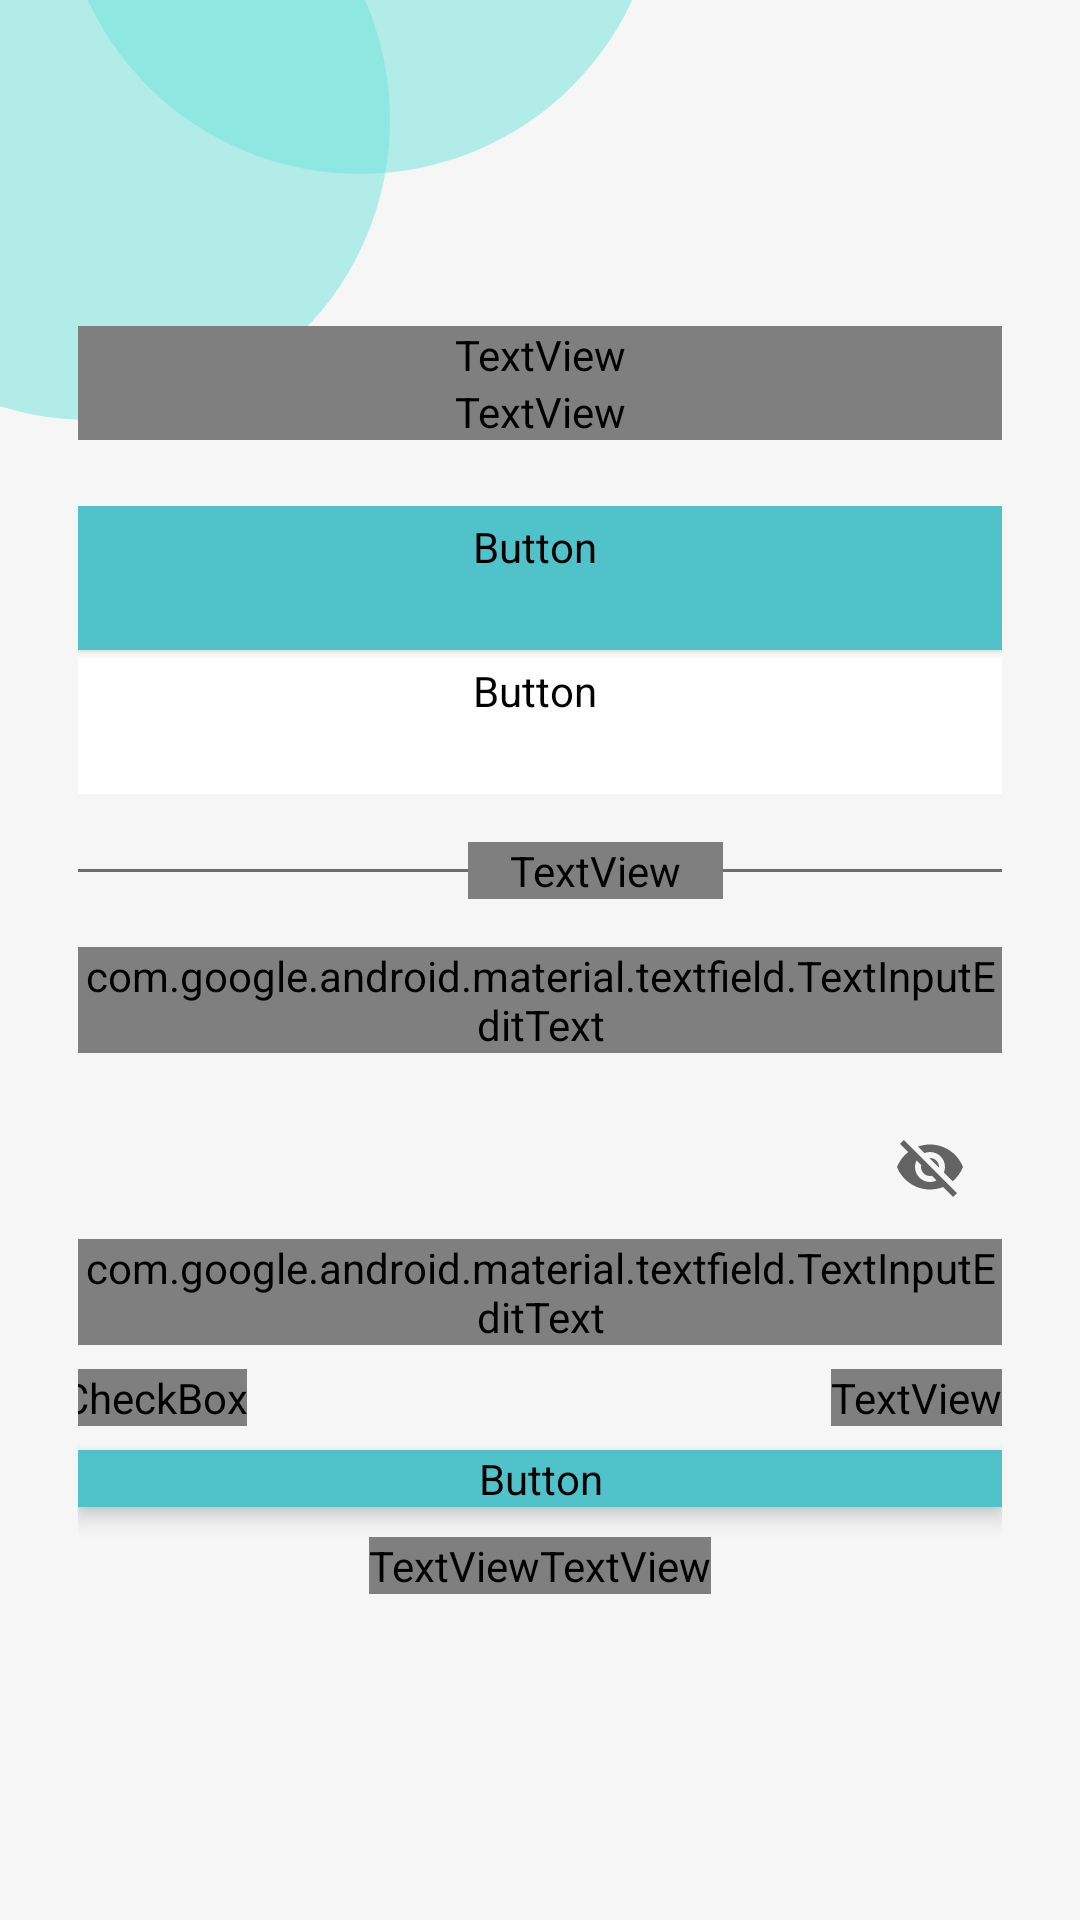

Layout XML and referenced resources for this Android screen:
<!-- AndroidManifest.xml: activity theme Theme.UserAuthApp -->
<!-- res/layout/activity_sign_in.xml -->
<?xml version="1.0" encoding="utf-8"?>
<ScrollView xmlns:android="http://schemas.android.com/apk/res/android"
    xmlns:app="http://schemas.android.com/apk/res-auto"
    xmlns:tools="http://schemas.android.com/tools"
    android:layout_width="match_parent"
    android:layout_height="match_parent"
    android:background="@drawable/ic_main_background"
    tools:context=".SignInActivity">

    <LinearLayout
        android:layout_width="match_parent"
        android:layout_height="wrap_content"
        android:layout_gravity="center_vertical"
        android:orientation="vertical"
        android:paddingHorizontal="26dp"
        android:paddingVertical="20dp">

        <TextView
            android:layout_width="match_parent"
            android:layout_height="wrap_content"
            android:fontFamily="@font/nunito_sans_semibold"
            android:text="@string/welcome_back"
            android:textColor="@color/secondary_text"
            android:textSize="28sp" />

        <TextView
            android:layout_width="match_parent"
            android:layout_height="wrap_content"
            android:layout_marginBottom="22dp"
            android:fontFamily="@font/nunito_sans_semibold"
            android:text="@string/sign_in_to_to_do_app"
            android:textColor="@color/secondary_text"
            android:textSize="16sp" />

        <LinearLayout
            android:layout_width="match_parent"
            android:layout_height="wrap_content"
            android:orientation="vertical">

            <Button
                android:id="@+id/btn_sign_in_google"
                style="@style/Widget.MaterialComponents.Button.Icon"
                android:layout_width="match_parent"
                android:layout_height="wrap_content"
                android:backgroundTint="@color/primary_color"
                android:fontFamily="@font/nunito_sans_bold"
                android:text="@string/sign_in_with_google"
                android:textAllCaps="false"
                app:icon="@drawable/ic_google" />

            <Button
                android:id="@+id/btn_sign_in_phone_number"
                style="@style/Widget.MaterialComponents.Button.OutlinedButton.Icon"
                android:layout_width="match_parent"
                android:layout_height="wrap_content"
                android:backgroundTint="@color/text_and_icons"
                android:fontFamily="@font/nunito_sans_bold"
                android:text="@string/sign_in_with_phone_number"
                android:textAllCaps="false"
                app:icon="@drawable/ic_local_phone" />

        </LinearLayout>

        <GridLayout
            android:layout_width="wrap_content"
            android:layout_height="wrap_content"
            android:layout_gravity="center"
            android:layout_marginVertical="16dp"
            android:columnCount="3"
            android:rowCount="1">

            <View
                android:layout_width="130dp"
                android:layout_height="1dp"
                android:layout_gravity="center_vertical"
                android:background="@color/secondary_text" />

            <TextView
                android:layout_width="wrap_content"
                android:layout_height="wrap_content"
                android:fontFamily="@font/nunito_sans_semibold"
                android:gravity="center_horizontal"
                android:paddingHorizontal="14dp"
                android:text="@string/or"
                android:textSize="16sp" />

            <View
                android:layout_width="130dp"
                android:layout_height="1dp"
                android:layout_gravity="center_vertical"
                android:background="@color/secondary_text" />

        </GridLayout>


        <com.google.android.material.textfield.TextInputLayout
            android:id="@+id/tilEmail"
            style="@style/Widget.MaterialComponents.TextInputLayout.OutlinedBox"
            android:layout_width="match_parent"
            android:layout_height="wrap_content"
            android:layout_marginBottom="14dp"
            android:hint="@string/email_address"
            app:errorEnabled="false"
            app:errorIconDrawable="@null"
            app:helperTextTextColor="@color/design_default_color_error">

            <com.google.android.material.textfield.TextInputEditText
                android:layout_width="match_parent"
                android:layout_height="wrap_content"
                android:drawableStart="@drawable/custom_email_icon"
                android:drawablePadding="8dp"
                android:fontFamily="@font/nunito_sans_semibold"
                android:inputType="textEmailAddress"
                android:textColor="@color/secondary_text" />

        </com.google.android.material.textfield.TextInputLayout>

        <com.google.android.material.textfield.TextInputLayout
            android:id="@+id/tilPassword"
            style="@style/Widget.MaterialComponents.TextInputLayout.OutlinedBox"
            android:layout_width="match_parent"
            android:layout_height="wrap_content"
            android:layout_marginBottom="8dp"
            android:hint="@string/password"
            app:endIconMode="password_toggle"
            app:errorEnabled="false"
            app:errorIconDrawable="@null"
            app:helperTextTextColor="#F40F0F">

            <com.google.android.material.textfield.TextInputEditText
                android:layout_width="match_parent"
                android:layout_height="wrap_content"
                android:drawableStart="@drawable/custom_lock_icon"
                android:drawablePadding="8dp"
                android:fontFamily="@font/nunito_sans_semibold"
                android:inputType="textPassword"
                android:textColor="@color/secondary_text" />

        </com.google.android.material.textfield.TextInputLayout>

        <GridLayout
            android:layout_width="match_parent"
            android:layout_height="wrap_content"
            android:layout_marginBottom="8dp"
            android:columnCount="2"
            android:orientation="horizontal"
            android:rowCount="1">

            <CheckBox
                android:id="@+id/remember_me"
                android:layout_width="wrap_content"
                android:layout_height="wrap_content"
                android:layout_gravity="start"
                android:layout_marginStart="-6dp"
                android:fontFamily="@font/nunito_sans_semibold"
                android:text="@string/remember_me"
                android:textColor="@color/dark_color"
                android:textSize="16sp" />

            <TextView
                android:id="@+id/tv_forgot_password"
                android:layout_width="wrap_content"
                android:layout_height="wrap_content"
                android:layout_gravity="end"
                android:fontFamily="@font/nunito_sans_semibold"
                android:text="@string/forgot_password"
                android:textColor="@color/dark_color"
                android:textSize="16sp" />

        </GridLayout>

        <Button
            android:id="@+id/btn_sign_in"
            android:layout_width="match_parent"
            android:layout_height="wrap_content"
            android:layout_marginBottom="10dp"
            android:elevation="4dp"
            android:backgroundTint="@color/primary_color"
            android:fontFamily="@font/nunito_sans_bold"
            android:text="@string/sign_in"
            android:textAllCaps="false" />

        <LinearLayout
            android:layout_width="wrap_content"
            android:layout_height="wrap_content"
            android:layout_gravity="center_horizontal"
            android:orientation="horizontal">

            <TextView
                android:layout_width="match_parent"
                android:layout_height="wrap_content"
                android:fontFamily="@font/nunito_sans_semibold"
                android:gravity="center"
                android:text="@string/don_t_have_an_account_sign_up"
                android:textColor="@color/secondary_text"
                android:textSize="16sp" />

            <TextView
                android:id="@+id/tv_sign_up"
                android:layout_width="match_parent"
                android:layout_height="wrap_content"
                android:fontFamily="@font/nunito_sans_semibold"
                android:gravity="center"
                android:text="@string/sign_up"
                android:textColor="@color/dark_color"
                android:textSize="16sp" />

        </LinearLayout>

        <ProgressBar
            android:id="@+id/progress_bar"
            android:layout_width="90dp"
            android:layout_height="90dp"
            android:layout_gravity="center"
            android:layout_marginTop="-334dp"
            android:visibility="invisible" />

    </LinearLayout>

</ScrollView>
<!-- resources referenced by this layout -->
<resources>
  <color name="dark_color">#0097A7</color>
  <color name="primary_color">#50C2C9</color>
  <color name="secondary_text">#6E6E6E</color>
  <color name="text_and_icons">#FFFFFF</color>
  <!-- drawable custom_email_icon (drawable) -->
  <?xml version="1.0" encoding="utf-8"?>
  <selector xmlns:android="http://schemas.android.com/apk/res/android">
      <item android:drawable="@drawable/ic_baseline_email_24_focus" android:state_focused="true"/>
      <item android:drawable="@drawable/ic_baseline_email_24" android:state_focused="false"/>
  </selector>
  <!-- drawable custom_lock_icon (drawable) -->
  <?xml version="1.0" encoding="utf-8"?>
  <selector xmlns:android="http://schemas.android.com/apk/res/android">
      <item android:drawable="@drawable/ic_baseline_lock_24_focus" android:state_focused="true"/>
      <item android:drawable="@drawable/ic_baseline_lock_24" android:state_focused="false"/>
  </selector>
  <!-- drawable ic_local_phone (drawable) -->
  <vector xmlns:android="http://schemas.android.com/apk/res/android"
      android:width="24dp"
      android:height="24dp"
      android:viewportWidth="24"
      android:viewportHeight="24">
      <path
          android:fillColor="@color/primary_color"
          android:pathData="M6.62,10.79c1.44,2.83 3.76,5.14 6.59,6.59l2.2,-2.2c0.27,-0.27 0.67,-0.36 1.02,-0.24 1.12,0.37 2.33,0.57 3.57,0.57 0.55,0 1,0.45 1,1V20c0,0.55 -0.45,1 -1,1 -9.39,0 -17,-7.61 -17,-17 0,-0.55 0.45,-1 1,-1h3.5c0.55,0 1,0.45 1,1 0,1.25 0.2,2.45 0.57,3.57 0.11,0.35 0.03,0.74 -0.25,1.02l-2.2,2.2z" />
  </vector>
  <string name="don_t_have_an_account_sign_up">Don’t have an account?‎‎‏‏‎ ‎</string>
  <string name="email_address">Email address</string>
  <string name="forgot_password">Forgot password?</string>
  <string name="or">Or</string>
  <string name="password">Password</string>
  <string name="remember_me">Remember me</string>
  <string name="sign_in">Sign in</string>
  <string name="sign_in_to_to_do_app" tools:ignore="Typos">Sign in to user-auth app</string>
  <string name="sign_in_with_google">Sign in with Google</string>
  <string name="sign_in_with_phone_number">Sign in with phone number</string>
  <string name="sign_up">Sign up now</string>
  <string name="welcome_back">Welcome Back</string>
  <!-- drawable ic_baseline_email_24 (drawable) -->
  <vector xmlns:android="http://schemas.android.com/apk/res/android"
      android:width="24dp"
      android:height="24dp"
      android:viewportWidth="24"
      android:viewportHeight="24">
      <path
          android:fillColor="@color/secondary_text"
          android:pathData="M20,4L4,4c-1.1,0 -1.99,0.9 -1.99,2L2,18c0,1.1 0.9,2 2,2h16c1.1,0 2,-0.9 2,-2L22,6c0,-1.1 -0.9,-2 -2,-2zM20,8l-8,5 -8,-5L4,6l8,5 8,-5v2z" />
  </vector>
  <!-- drawable ic_baseline_lock_24_focus (drawable) -->
  <vector xmlns:android="http://schemas.android.com/apk/res/android"
      android:width="24dp"
      android:height="24dp"
      android:viewportWidth="24"
      android:viewportHeight="24">
      <path
          android:fillColor="@color/primary_color"
          android:pathData="M18,8h-1L17,6c0,-2.76 -2.24,-5 -5,-5S7,3.24 7,6v2L6,8c-1.1,0 -2,0.9 -2,2v10c0,1.1 0.9,2 2,2h12c1.1,0 2,-0.9 2,-2L20,10c0,-1.1 -0.9,-2 -2,-2zM12,17c-1.1,0 -2,-0.9 -2,-2s0.9,-2 2,-2 2,0.9 2,2 -0.9,2 -2,2zM15.1,8L8.9,8L8.9,6c0,-1.71 1.39,-3.1 3.1,-3.1 1.71,0 3.1,1.39 3.1,3.1v2z" />
  </vector>
  <!-- drawable ic_baseline_lock_24 (drawable) -->
  <vector xmlns:android="http://schemas.android.com/apk/res/android"
      android:width="24dp"
      android:height="24dp"
      android:viewportWidth="24"
      android:viewportHeight="24">
      <path
          android:fillColor="@color/secondary_text"
          android:pathData="M18,8h-1L17,6c0,-2.76 -2.24,-5 -5,-5S7,3.24 7,6v2L6,8c-1.1,0 -2,0.9 -2,2v10c0,1.1 0.9,2 2,2h12c1.1,0 2,-0.9 2,-2L20,10c0,-1.1 -0.9,-2 -2,-2zM12,17c-1.1,0 -2,-0.9 -2,-2s0.9,-2 2,-2 2,0.9 2,2 -0.9,2 -2,2zM15.1,8L8.9,8L8.9,6c0,-1.71 1.39,-3.1 3.1,-3.1 1.71,0 3.1,1.39 3.1,3.1v2z" />
  </vector>
  <color name="primary_text">#515151</color>
</resources>
